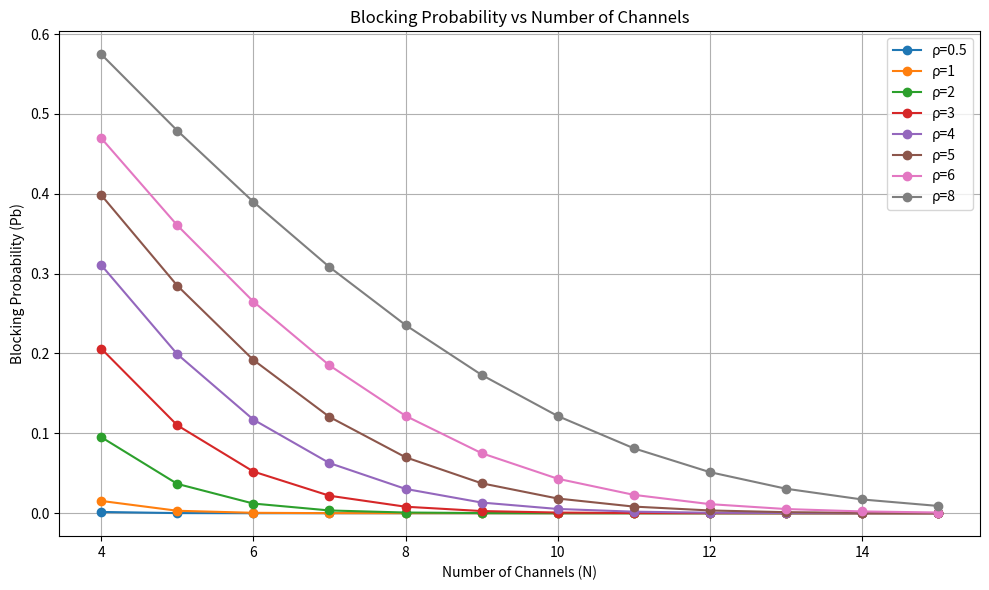
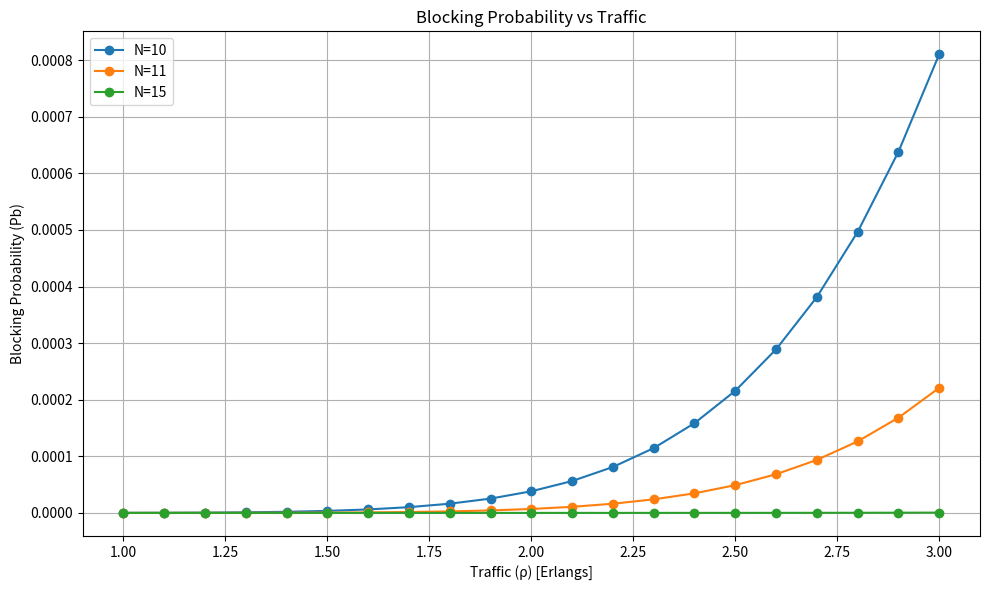

Write the Python code that produced these figures, in order.
import math
from pathlib import Path

import matplotlib.pyplot as plt
import numpy as np


def erlang_b(n: int, rho: float) -> float:
    """
    Blocking probability using Erlang-B formula.
    Stable recursive implementation.
    """
    if n < 0:
        raise ValueError("n must be >= 0")
    if rho < 0:
        raise ValueError("rho must be >= 0")

    b = 1.0
    for k in range(1, n + 1):
        b = (rho * b) / (k + rho * b)
    return b


def find_supported_traffic(n: int, target_pb: float, rho_max: float = 20.0, step: float = 0.01):
    """
    Finds the largest rho such that Erlang-B <= target_pb.
    Step of 0.01 chosen to match the report values closely.
    """
    best_rho = 0.0
    best_pb = erlang_b(n, 0.0)

    rho = 0.0
    while rho <= rho_max:
        pb = erlang_b(n, rho)
        if pb <= target_pb:
            best_rho = rho
            best_pb = pb
        else:
            break
        rho = round(rho + step, 10)

    return round(best_rho, 2), best_pb


def plot_pb_vs_channels():
    """
    Report section 1(a):
    Pb as function of number of channels N,
    for rho = 0.5, 1, 2, 3, 4, 5, 6, 8 and N = 4..15.
    """
    channels = np.arange(4, 16)
    traffic_values = [0.5, 1, 2, 3, 4, 5, 6, 8]

    plt.figure(figsize=(10, 6))
    for rho in traffic_values:
        pb_values = [erlang_b(n, rho) for n in channels]
        plt.plot(channels, pb_values, marker="o", label=f"ρ={rho}")

    plt.title("Blocking Probability vs Number of Channels")
    plt.xlabel("Number of Channels (N)")
    plt.ylabel("Blocking Probability (Pb)")
    plt.grid(True)
    plt.legend()
    plt.tight_layout()
    plt.savefig("pb_vs_channels.png", dpi=200)
    plt.show()


def plot_pb_vs_traffic():
    """
    Report section 1(b):
    Pb as function of traffic rho,
    for N = 10, 11, 15 and rho = 1..3.
    """
    rho_values = np.arange(1.0, 3.01, 0.1)
    channel_values = [10, 11, 15]

    plt.figure(figsize=(10, 6))
    for n in channel_values:
        pb_values = [erlang_b(n, rho) for rho in rho_values]
        plt.plot(rho_values, pb_values, marker="o", label=f"N={n}")

    plt.title("Blocking Probability vs Traffic")
    plt.xlabel("Traffic (ρ) [Erlangs]")
    plt.ylabel("Blocking Probability (Pb)")
    plt.grid(True)
    plt.legend()
    plt.tight_layout()
    plt.savefig("pb_vs_traffic.png", dpi=200)
    plt.show()


def print_report_tables():
    """
    Prints values in the same spirit as the report.
    """
    print("\n=== Table 1: Pb vs N ===")
    traffic_values = [0.5, 1, 2, 3, 4, 5, 6, 8]
    header = "N   " + "   ".join([f"ρ={rho}" for rho in traffic_values])
    print(header)

    for n in range(4, 16):
        row = [f"{n:<2}"]
        for rho in traffic_values:
            row.append(f"{erlang_b(n, rho):.6g}")
        print("   ".join(row))

    print("\n=== Table 2: Pb vs ρ ===")
    rho_values = np.arange(1.0, 3.01, 0.1)
    header = "N   " + "   ".join([f"{rho:.1f}" for rho in rho_values])
    print(header)

    for n in [10, 11, 15]:
        row = [f"{n:<2}"]
        for rho in rho_values:
            row.append(f"{erlang_b(n, float(rho)):.6g}")
        print("   ".join(row))


def print_supported_traffic_results():
    """
    Matches the final values shown in the report.
    """
    print("\n=== Supported traffic for Pb_max = 2% ===")
    for n in [10, 11, 15]:
        rho, pb = find_supported_traffic(n, target_pb=0.02, rho_max=20.0, step=0.01)
        print(f"N={n}: rho ≈ {rho:.2f}, Pb ≈ {pb:.6f}")

    print("\n=== Supported traffic for N = 11 and Phf_max = 0.1% ===")
    rho, pb = find_supported_traffic(11, target_pb=0.001, rho_max=20.0, step=0.01)
    print(f"N=11: rho ≈ {rho:.2f}, Pb ≈ {pb:.6f}")


def save_results_to_txt(filename: str = "results.txt"):
    """
    Saves the key final values to a text file.
    """
    lines = []
    lines.append("Supported traffic for Pb_max = 2%")
    for n in [10, 11, 15]:
        rho, pb = find_supported_traffic(n, target_pb=0.02, rho_max=20.0, step=0.01)
        lines.append(f"N={n}: rho={rho:.2f}, Pb={pb:.6f}")

    rho, pb = find_supported_traffic(11, target_pb=0.001, rho_max=20.0, step=0.01)
    lines.append(f"N=11 with Phf_max=0.1%: rho={rho:.2f}, Pb={pb:.6f}")

    Path(filename).write_text("\n".join(lines), encoding="utf-8")


def main():
    print_report_tables()
    print_supported_traffic_results()
    save_results_to_txt()
    plot_pb_vs_channels()
    plot_pb_vs_traffic()


if __name__ == "__main__":
    main()
